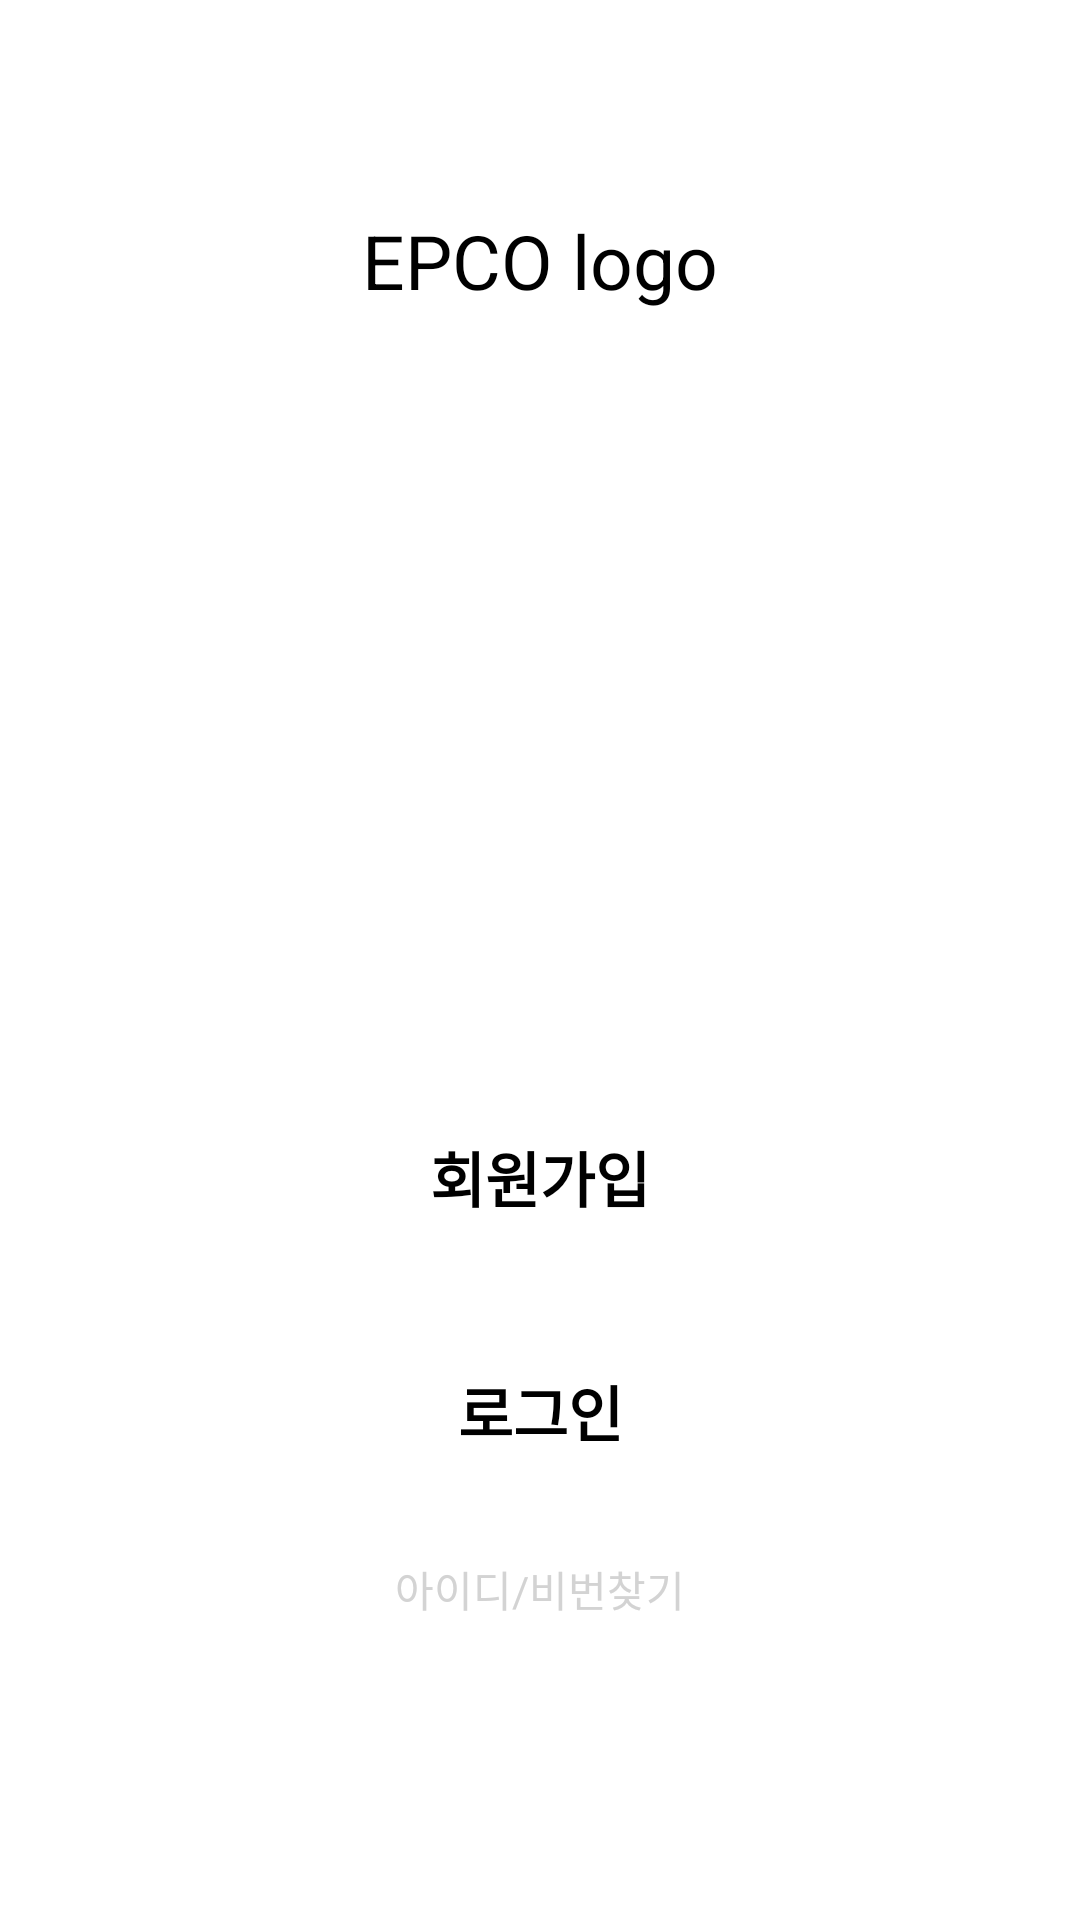

This screen was rendered from an Android layout file. Write that file and the resources it references.
<!-- AndroidManifest.xml: application theme Theme.EPCO_Android -->
<!-- res/layout/activity_main.xml -->
<?xml version="1.0" encoding="utf-8"?>
<androidx.constraintlayout.widget.ConstraintLayout xmlns:android="http://schemas.android.com/apk/res/android"
    xmlns:app="http://schemas.android.com/apk/res-auto"
    xmlns:tools="http://schemas.android.com/tools"
    android:layout_width="match_parent"
    android:layout_height="match_parent"
    android:background="@color/white"
    tools:context=".MainActivity">


    <TextView
        android:id="@+id/EPCO_logo"
        android:layout_width="wrap_content"
        android:layout_height="wrap_content"
        android:layout_marginTop="40dp"
        android:padding="30dp"
        android:text="EPCO logo"
        android:textColor="@color/black"
        android:textSize="25dp"
        app:layout_constraintEnd_toEndOf="parent"
        app:layout_constraintStart_toStartOf="parent"
        app:layout_constraintTop_toTopOf="parent" />


    <LinearLayout
        android:layout_width="wrap_content"
        android:layout_height="wrap_content"
        android:layout_marginBottom="100dp"
        android:orientation="vertical"
        app:layout_constraintBottom_toBottomOf="parent"
        app:layout_constraintEnd_toEndOf="parent"
        app:layout_constraintStart_toStartOf="parent">



        
        <Button
            android:id="@+id/btn_login"
            android:layout_width="327dp"
            android:layout_height="58dp"
            android:background="@drawable/round_rectangle"
            android:backgroundTint="#D3D3D3"
            android:text="회원가입"
            android:textColor="@color/black"
            android:textSize="20sp"
            android:textStyle="bold" />

        
        <Button
            android:id="@+id/btn_password"
            android:layout_width="327dp"
            android:layout_height="58dp"
            android:layout_marginTop="20dp"
            android:background="@drawable/round_rectangle"
            android:backgroundTint="@color/white"
            android:text="로그인"
            android:textColor="@color/black"
            android:textSize="20sp"
            android:textStyle="bold" />

        
        <TextView
            android:layout_width="wrap_content"
            android:layout_height="wrap_content"
            android:text="아이디/비번찾기"
            android:textColor="#D3D3D3"
            android:layout_marginTop="20dp"
            android:layout_gravity="center"/>

    </LinearLayout>


</androidx.constraintlayout.widget.ConstraintLayout>
<!-- resources referenced by this layout -->
<resources>
  <style name="Theme.EPCO_Android" parent="Theme.AppCompat">
          
          <item name="colorPrimary">@color/purple_500</item>
          <item name="colorPrimaryVariant">@color/purple_700</item>
          <item name="colorOnPrimary">@color/white</item>
          
          <item name="colorSecondary">@color/teal_200</item>
          <item name="colorSecondaryVariant">@color/teal_700</item>
          <item name="colorOnSecondary">@color/black</item>
          
          <item name="android:statusBarColor" tools:targetApi="l">?attr/colorPrimaryVariant</item>
          
      </style>
  <!-- not gathered from this repository: default colours our renderer supplied (Android Studio template values) -->
  <color name="purple_500">#FF6200EE</color>
  <color name="purple_700">#FF3700B3</color>
  <color name="teal_200">#FF03DAC5</color>
  <color name="teal_700">#FF018786</color>
  <color name="black">#FF000000</color>
  <color name="white">#FFFFFFFF</color>
</resources>
